Image classification data set "spectrograms_split" (yildiramdsa/sleep_apnea_classification_via_eeg_spectrograms_and_deep_learning on GitHub). Class labels (4): mild, moderate, normal, severe.

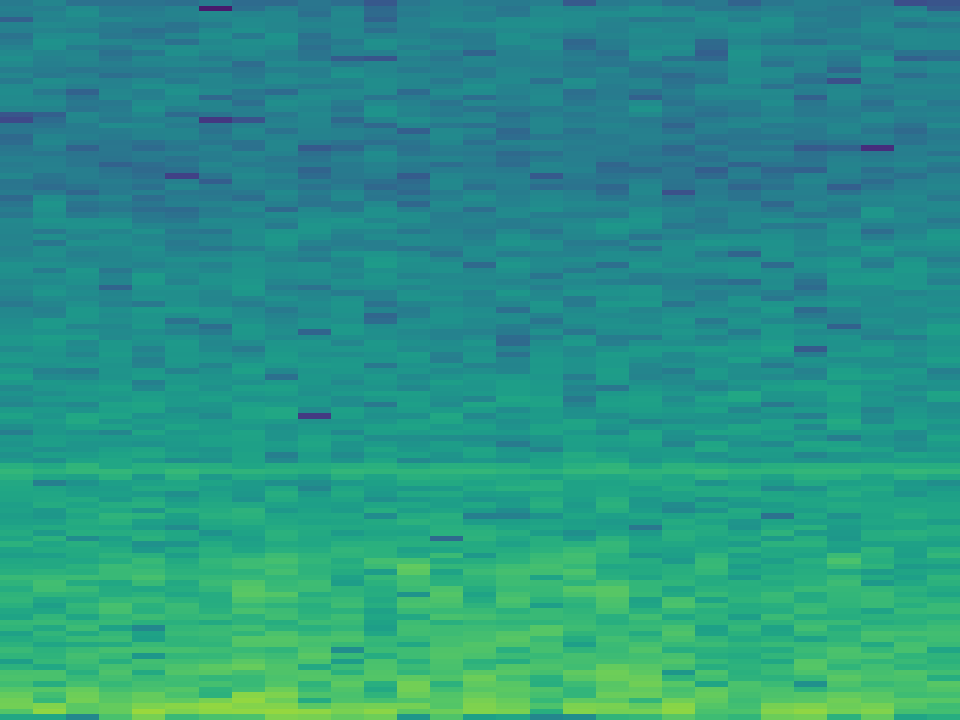
Label: mild

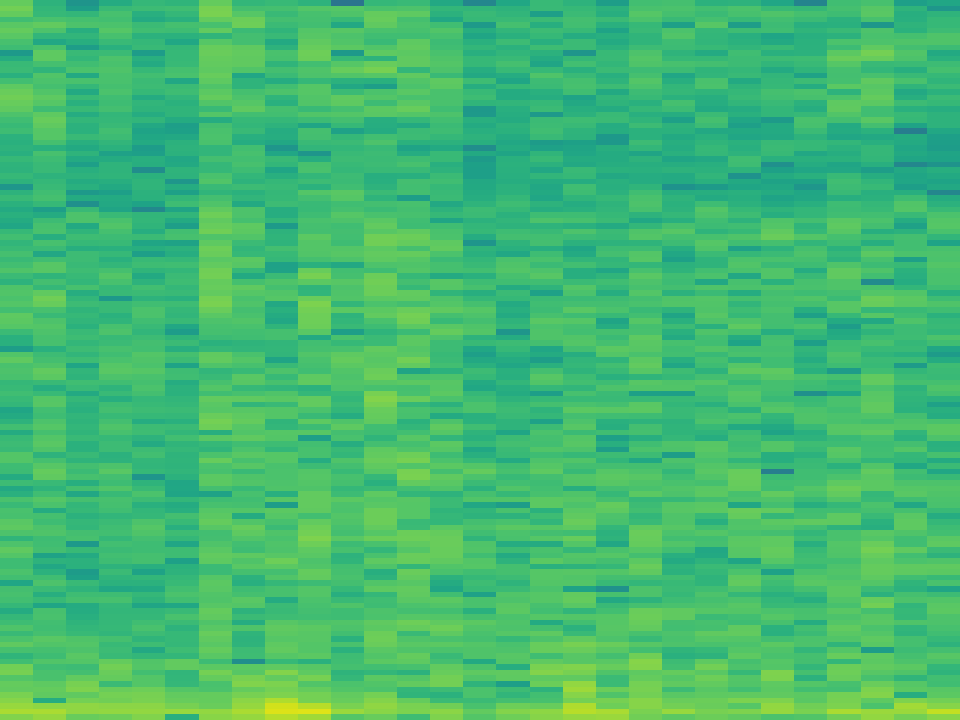
Label: normal

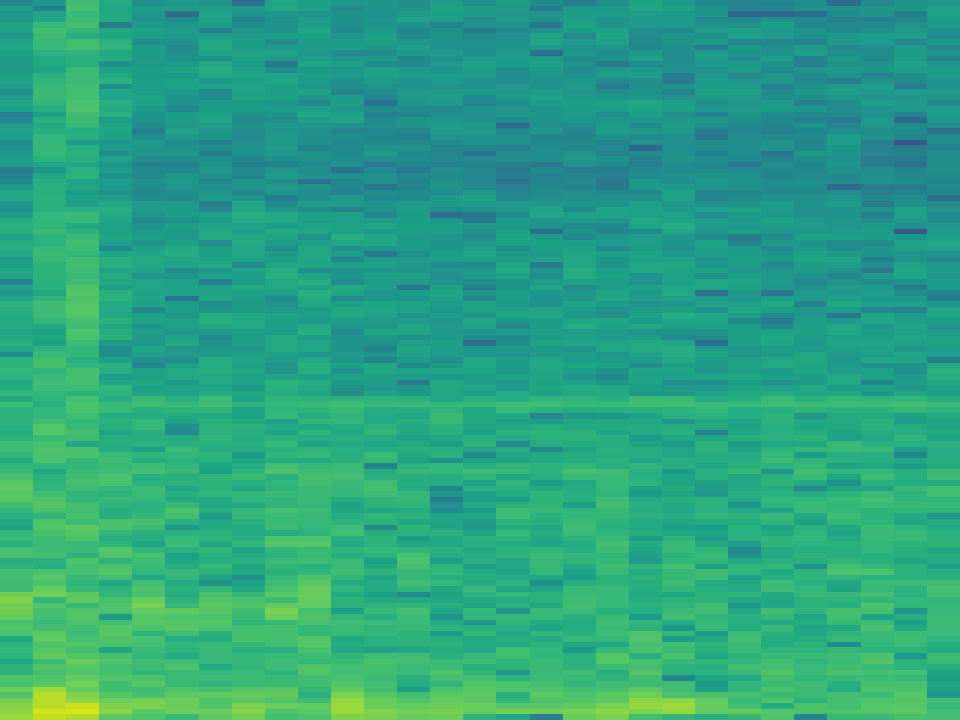
Label: mild

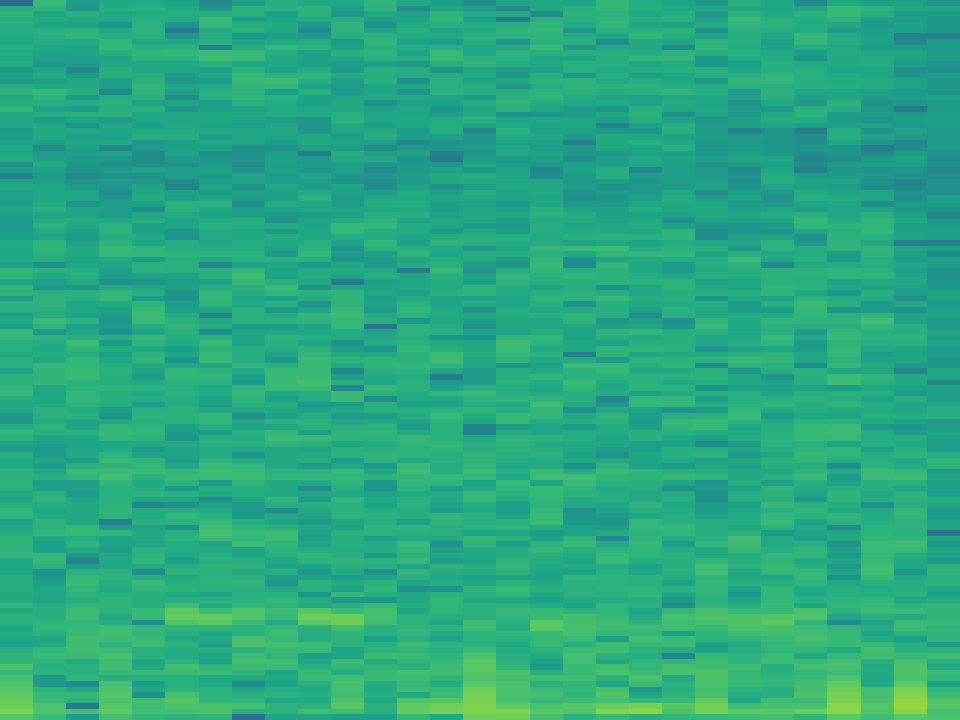
Label: normal

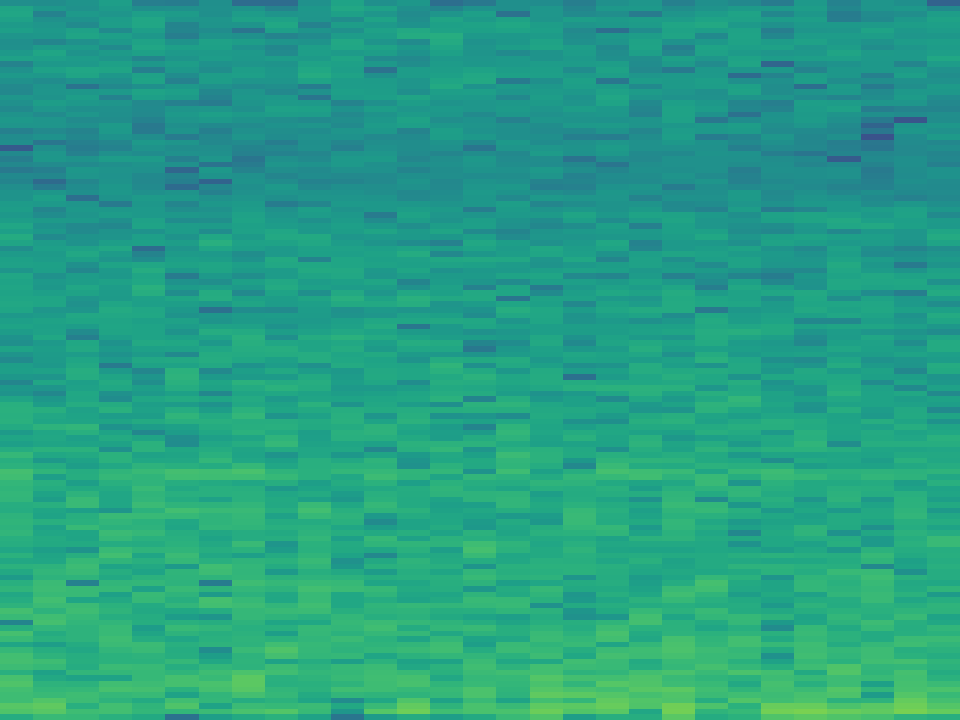
Label: moderate

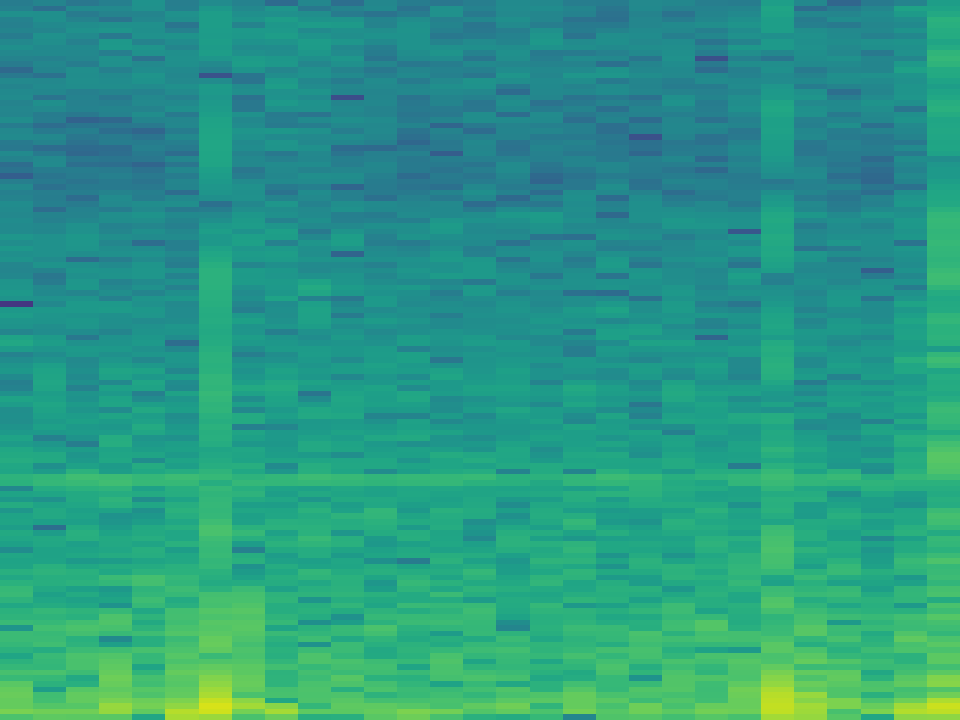
Label: severe
